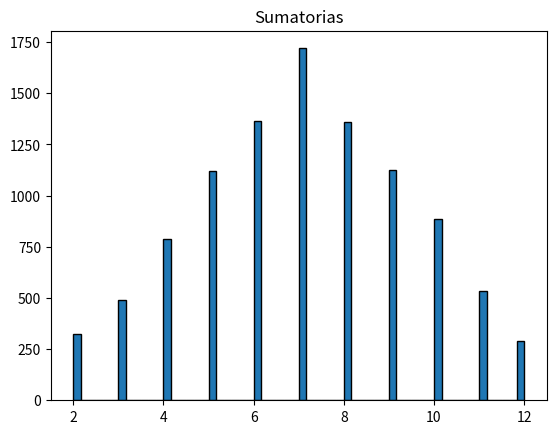

Python code for this plot:
# -*- coding: utf-8 -*-
"""
Created on Fri Oct 15 15:02:08 2021

@author: Estudiante
"""

import numpy as np
import random
import matplotlib.pyplot as plt

def calcular(lanzamientos):
    
    sumas = []
    
    for i in range(0, lanzamientos):
        
        dado1 = random.randint(1, 6)
        dado2 = random.randint(1, 6)
        suma = dado1+dado2
        sumas.append(suma)
        print(sumas)
    
    plt.title("Sumatorias")
    plt.hist(sumas, bins=60, alpha=1, edgecolor='black')
    plt.show()
    

calcular(10000)   